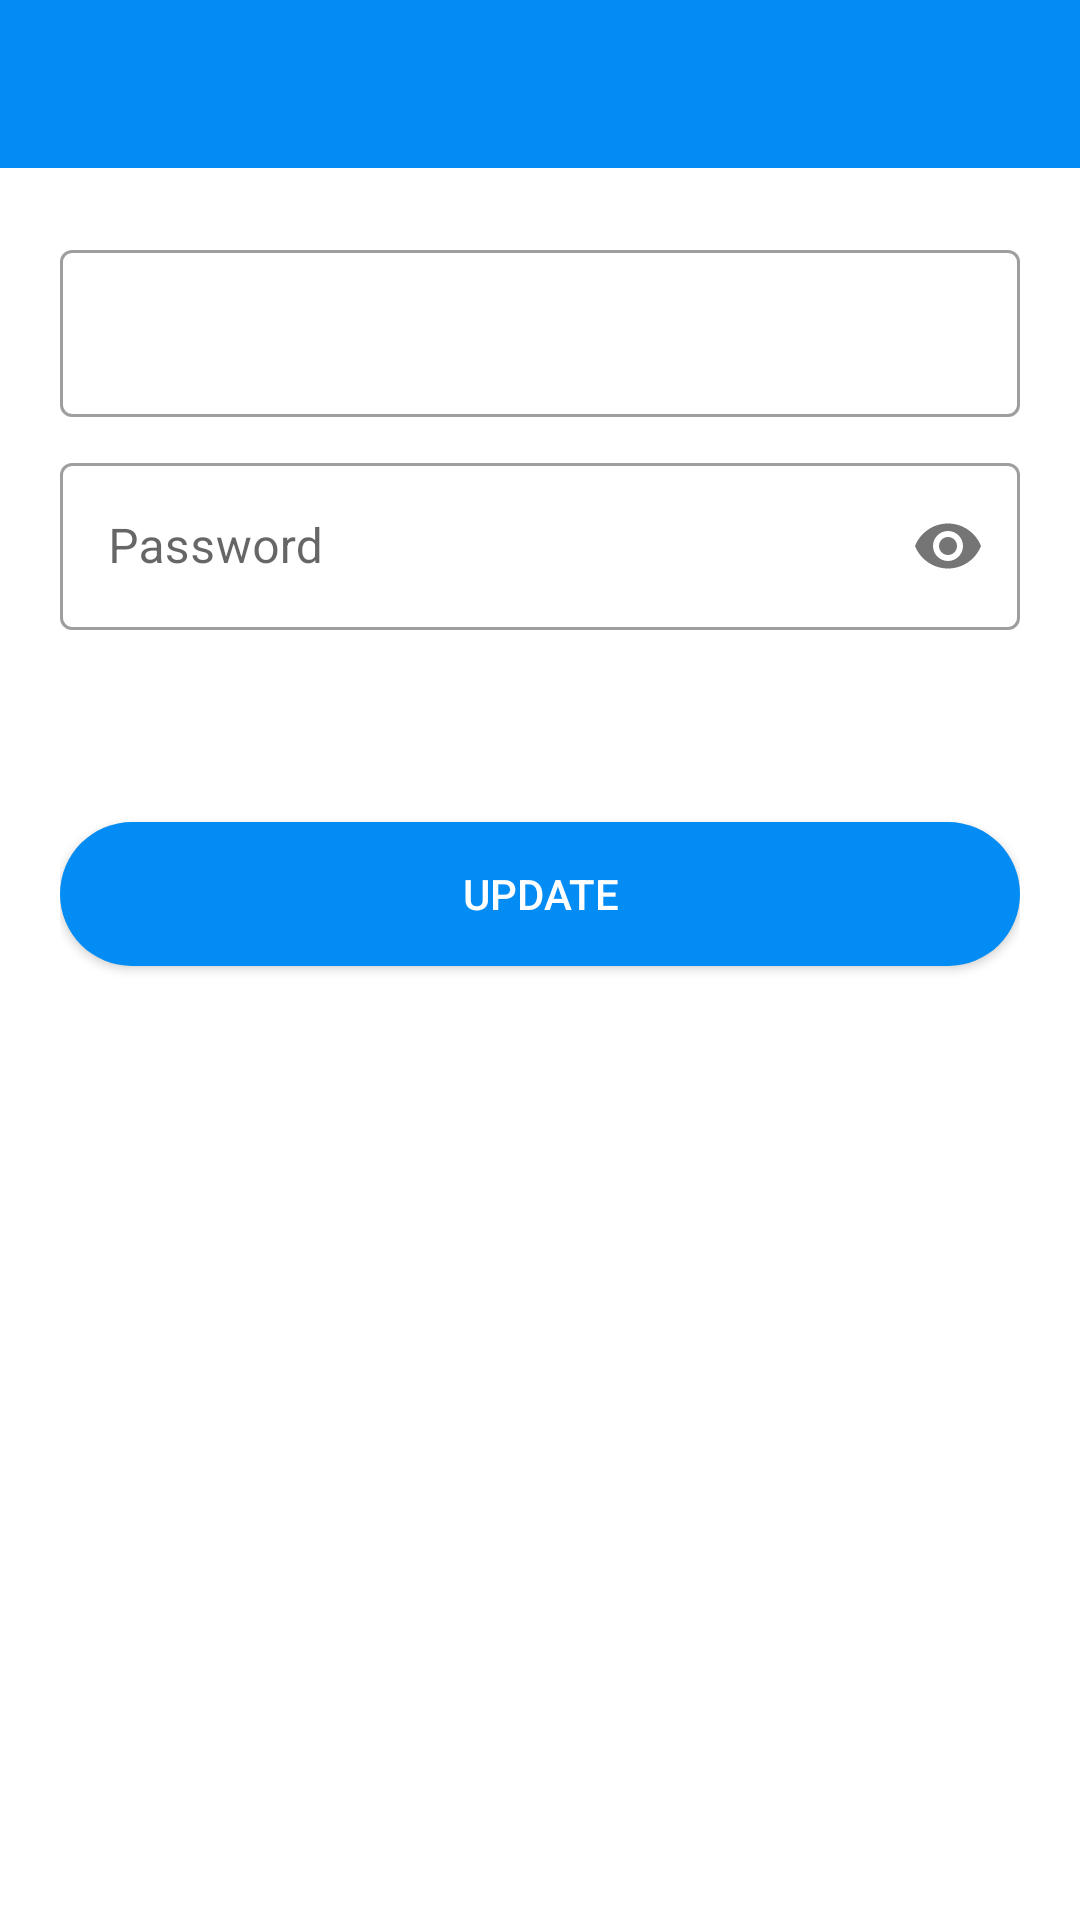

Here is an Android app screen rendered from its layout file. Give the layout XML and the strings, colors and styles it references.
<!-- AndroidManifest.xml: application theme Theme.Onlineexam -->
<!-- res/layout/activity_chane_setting.xml -->
<?xml version="1.0" encoding="utf-8"?>
<androidx.constraintlayout.widget.ConstraintLayout xmlns:android="http://schemas.android.com/apk/res/android"
    xmlns:app="http://schemas.android.com/apk/res-auto"
    xmlns:tools="http://schemas.android.com/tools"
    android:layout_width="match_parent"
    android:layout_height="match_parent"
    tools:context=".chaneSetting"
    tools:visibility="visible">

   <LinearLayout xmlns:android="http://schemas.android.com/apk/res/android"
        xmlns:app="http://schemas.android.com/apk/res-auto"
        xmlns:tools="http://schemas.android.com/tools"
        android:layout_width="match_parent"
        android:layout_height="match_parent"
        tools:context=".LoginActivity"
        android:orientation="vertical"
        android:background="#fff"
       >
       <RelativeLayout
           android:layout_width="match_parent"
           android:layout_height="?actionBarSize"
           android:background="#FF038CF4">
           <ImageView
               android:id="@+id/back2"
               android:layout_width="wrap_content"
               android:layout_height="wrap_content"
               android:layout_centerVertical="true"
               android:padding="15dp"
               android:src="@drawable/back_button" />

       </RelativeLayout>


        <LinearLayout
            android:layout_width="match_parent"
            android:layout_height="wrap_content"
            android:padding="20dp"
            android:layout_marginTop="2dp"
            android:layout_marginBottom="20dp"
            android:orientation="vertical">
            <com.google.android.material.textfield.TextInputLayout
                android:layout_width="match_parent"
                android:layout_height="wrap_content"
                android:layout_marginBottom="10dp"
                android:id="@+id/inputValues"
                android:hint=""
                style="@style/Widget.MaterialComponents.TextInputLayout.OutlinedBox">
                <com.google.android.material.textfield.TextInputEditText
                    android:layout_width="match_parent"
                    android:layout_height="wrap_content"/>
            </com.google.android.material.textfield.TextInputLayout>
            <com.google.android.material.textfield.TextInputLayout
                android:layout_width="match_parent"
                android:layout_height="wrap_content"
                android:id="@+id/changeInputPassword"
                android:hint="Password"
                app:passwordToggleEnabled="true"
                style="@style/Widget.MaterialComponents.TextInputLayout.OutlinedBox">
                <com.google.android.material.textfield.TextInputEditText
                    android:layout_width="match_parent"
                    android:layout_height="wrap_content"
                    android:inputType="textPassword"/>
            </com.google.android.material.textfield.TextInputLayout>
            <TextView
                android:id="@+id/war1"
                android:layout_width="match_parent"
                android:layout_height="wrap_content"
                android:layout_marginTop="5dp"
                android:textSize="14sp"
                android:layout_marginLeft="10dp"
                android:text="" />
            <Button
                android:layout_width="match_parent"
                android:layout_height="wrap_content"
                android:text="Update"
                android:id="@+id/update"
                android:background="@drawable/roundshape"
                android:textColor="#fff"
                android:layout_marginTop="40dp"
                android:layout_marginBottom="5dp"/>



        </LinearLayout>
    </LinearLayout>

</androidx.constraintlayout.widget.ConstraintLayout>
<!-- resources referenced by this layout -->
<resources>
  <!-- drawable roundshape (drawable) -->
  <?xml version="1.0" encoding="utf-8"?>
  <shape xmlns:android="http://schemas.android.com/apk/res/android">
      <solid android:color="@color/purple_500"/>
      <corners  android:radius="50dp"/>
  
  </shape>
  <style name="Theme.Onlineexam" parent="Theme.MaterialComponents.DayNight.DarkActionBar">
          
          <item name="colorPrimary">@color/purple_500</item>
          <item name="colorPrimaryVariant">@color/purple_700</item>
          <item name="colorOnPrimary">@color/white</item>
          
          <item name="colorSecondary">@color/teal_200</item>
          <item name="colorSecondaryVariant">@color/teal_700</item>
          <item name="colorOnSecondary">@color/black</item>
          
          <item name="android:statusBarColor" tools:targetApi="l">?attr/colorPrimaryVariant</item>
          
      </style>
  <color name="purple_500">#038CF4</color>
  <color name="purple_700">#2196F3</color>
  <color name="white">#FFFFFFFF</color>
  <color name="teal_200">#FF03DAC5</color>
  <color name="teal_700">#FF018786</color>
  <color name="black">#FF000000</color>
</resources>
